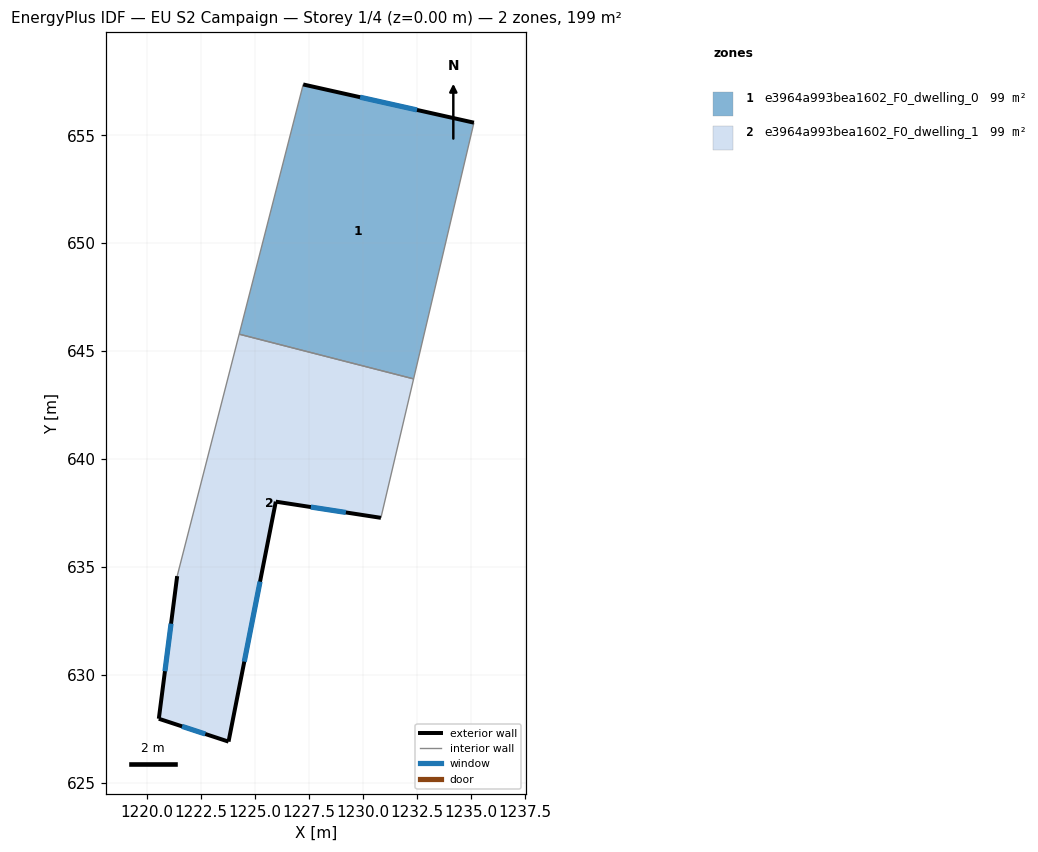
=== STOREY PLAN SPEC (per zone: floor XY polygon, exterior-wall plan segments, windows/doors) ===
zone 1: e3964a993bea1602_F0_dwelling_0  (99.2 m²)
  floor: (1235.14, 655.58) (1232.34, 643.71) (1224.26, 645.78) (1227.23, 657.35)
  exterior wall: (1235.14, 655.58) – (1227.23, 657.35)  [8.1 m]
    window: (1232.50, 656.17) – (1229.86, 656.76)  [2.7 m²]
  interior walls: 3
zone 2: e3964a993bea1602_F0_dwelling_1  (99.3 m²)
  floor: (1232.34, 643.71) (1230.83, 637.27) (1225.96, 638.02) (1223.77, 626.90) (1220.54, 627.96) (1221.39, 634.57) (1224.26, 645.78)
  exterior wall: (1225.96, 638.02) – (1230.83, 637.27)  [4.9 m]
    window: (1227.58, 637.77) – (1229.20, 637.52)  [1.6 m²]
  exterior wall: (1223.77, 626.90) – (1225.96, 638.02)  [11.3 m]
    window: (1224.50, 630.61) – (1225.23, 634.32)  [3.8 m²]
  exterior wall: (1220.54, 627.96) – (1223.77, 626.90)  [3.4 m]
    window: (1221.61, 627.61) – (1222.69, 627.26)  [1.1 m²]
  exterior wall: (1221.39, 634.57) – (1220.54, 627.96)  [6.7 m]
    window: (1221.10, 632.37) – (1220.82, 630.17)  [2.2 m²]
  interior walls: 3

=== DERIVED (storey summary) ===
Building: EU S2 Campaign
Storey: 1 of 4  (floor level z = 0.00 m)
Storey gross floor area: 198.5 m²
Zones on this storey: 2
  - e3964a993bea1602_F0_dwelling_0: floor 99.2 m²; exterior wall 8.1 m (24.3 m²); 1 window(s) 2.7 m²; WWR 11.1%
  - e3964a993bea1602_F0_dwelling_1: floor 99.3 m²; exterior wall 26.3 m (79.0 m²); 4 window(s) 8.8 m²; WWR 11.1%
Zone adjacency (shared interzone walls):
  - e3964a993bea1602_F0_dwelling_0 ↔ e3964a993bea1602_F0_dwelling_1